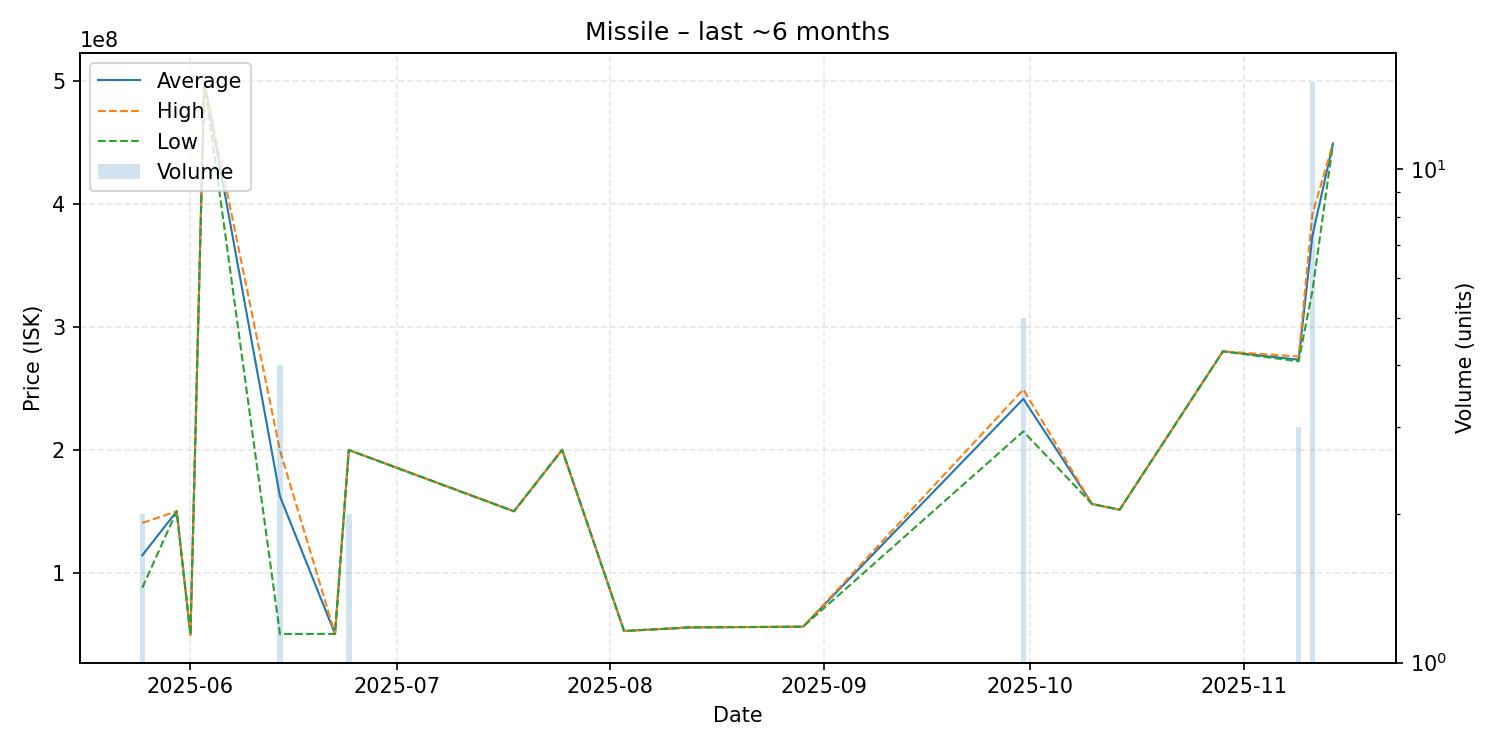

The data file committed next to this chart (first rows):
date, average, highest, lowest, order_count, volume
2025-05-25, 114250000, 140600000, 87900000, 2, 2
2025-05-30, 150000000, 150000000, 150000000, 1, 1
2025-06-01, 49560000, 49560000, 49560000, 1, 1
2025-06-03, 500000000, 500000000, 500000000, 1, 1
2025-06-14, 162222500, 199500000, 50290000, 4, 4
2025-06-22, 50340000, 50340000, 50340000, 1, 1
2025-06-24, 199850000, 199900000, 199800000, 2, 2
2025-07-18, 150000000, 150000000, 150000000, 1, 1
2025-07-25, 200000000, 200000000, 200000000, 1, 1
2025-08-03, 52710000, 52710000, 52710000, 1, 1
2025-08-11, 55120000, 55120000, 55120000, 1, 1
2025-08-12, 55600000, 55600000, 55600000, 1, 1
2025-08-29, 56220000, 56220000, 56220000, 1, 1
2025-09-30, 241400000, 249000000, 214950000, 5, 5
2025-10-10, 155900000, 155900000, 155900000, 1, 1
2025-10-14, 151300000, 151300000, 151300000, 1, 1
2025-10-29, 280000000, 280000000, 280000000, 1, 1
2025-11-09, 273200000, 275800000, 271900000, 3, 3
2025-11-11, 373886667, 391600000, 329000000, 13, 15
2025-11-14, 449100000, 449100000, 449100000, 1, 1
